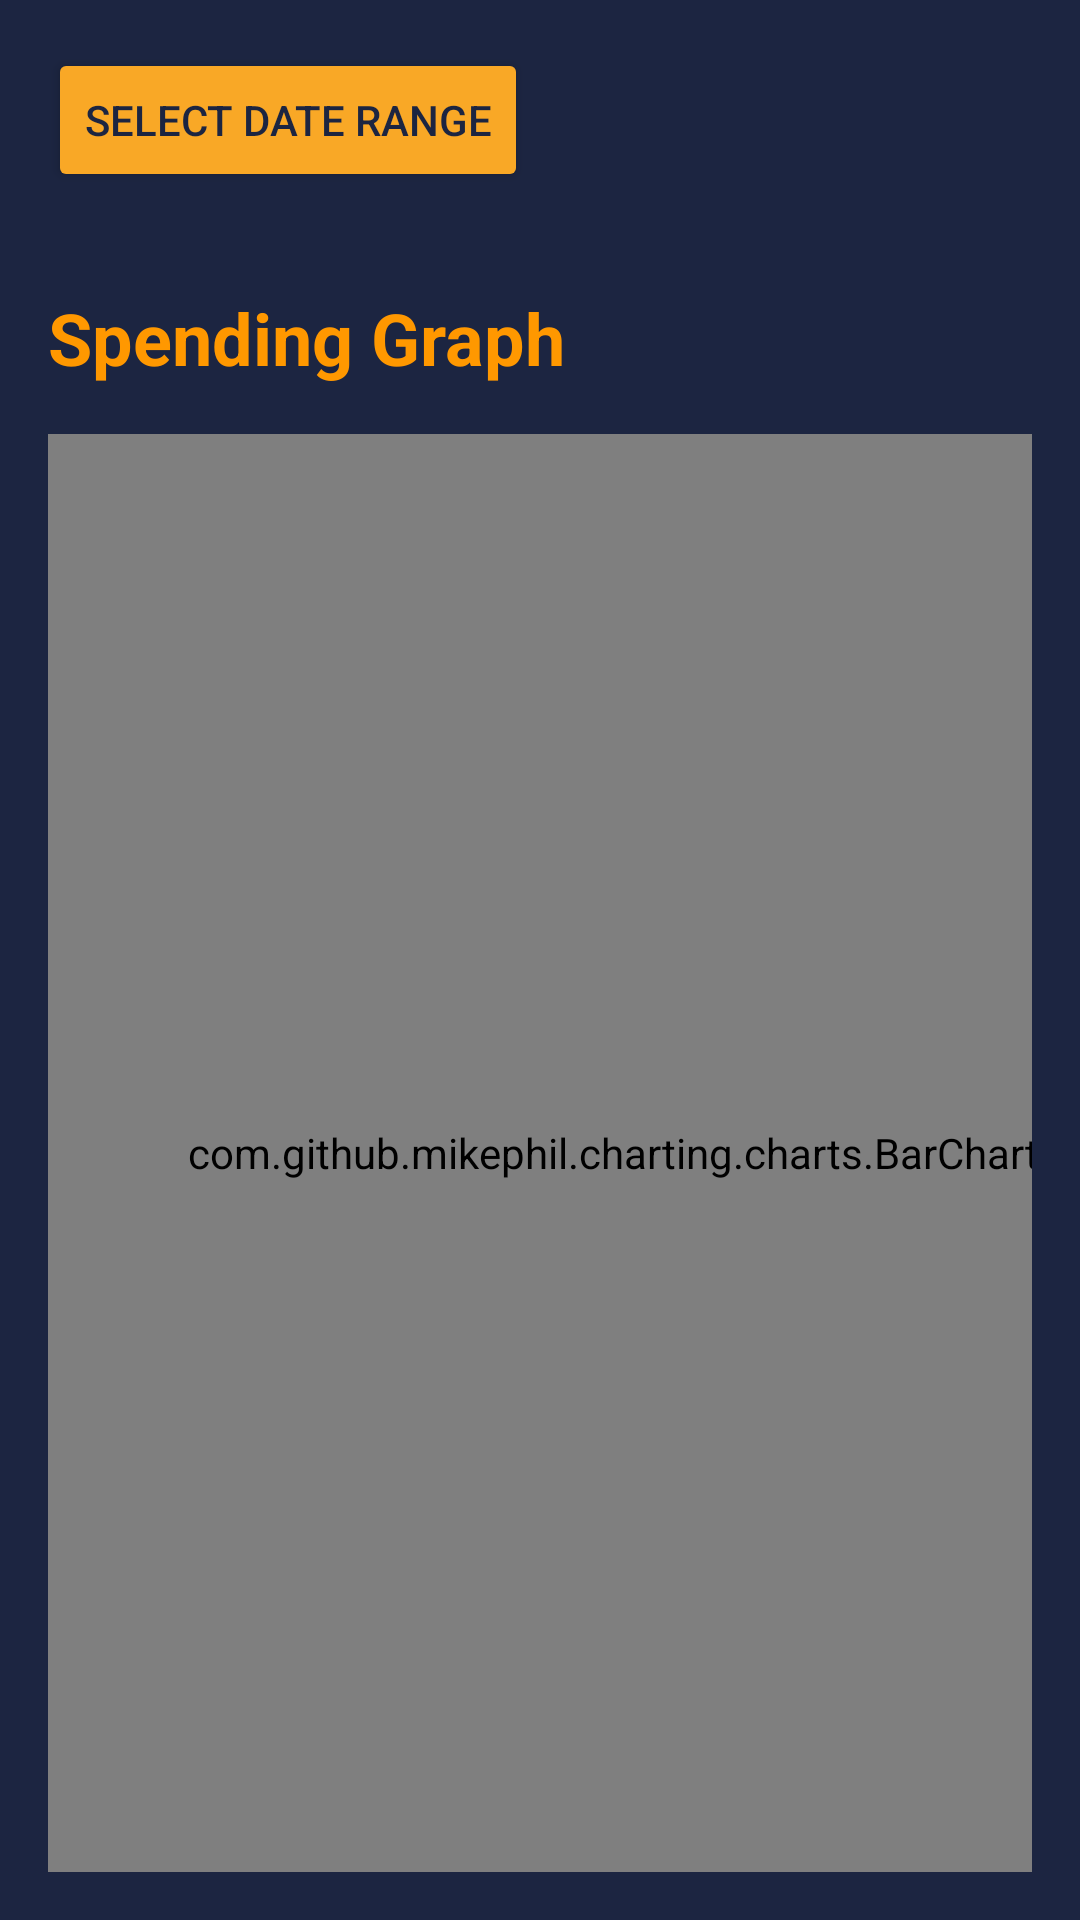

Android layout source for this screen:
<!-- AndroidManifest.xml: application theme Theme.MoneyWizeV1 -->
<!-- res/layout/fragment_home.xml -->
<?xml version="1.0" encoding="utf-8"?>
<LinearLayout
    xmlns:android="http://schemas.android.com/apk/res/android"
    android:id="@+id/home_layout"
    android:layout_width="match_parent"
    android:layout_height="match_parent"
    android:orientation="vertical"
    android:padding="16dp"
    android:background="#1C2541">

    <Button
        android:id="@+id/btn_select_range"
        android:layout_width="wrap_content"
        android:layout_height="wrap_content"
        android:backgroundTint="#F9A826"
        android:text="Select Date Range"
        android:textColor="#1C2541" />
    <TextView
        android:id="@+id/textView59"
        android:layout_width="wrap_content"
        android:layout_height="wrap_content"
        android:text=""
        android:textColor="#FF9800"
        android:textSize="24sp"
        android:textStyle="bold" />
    <TextView
        android:id="@+id/textView9"
        android:layout_width="wrap_content"
        android:layout_height="wrap_content"
        android:text="Spending Graph"
        android:textColor="#FF9800"
        android:textSize="24sp"
        android:textStyle="bold" />
    <com.github.mikephil.charting.charts.BarChart
        android:id="@+id/bar_chart"
        android:layout_width="377dp"
        android:layout_height="658dp"
        android:layout_marginTop="16dp"
        android:layout_weight="1" />

</LinearLayout>
<!-- resources referenced by this layout -->
<resources>
  <style name="Theme.MoneyWizeV1" parent="Base.Theme.MoneyWizeV1" />
  <style name="Base.Theme.MoneyWizeV1" parent="Theme.Material3.DayNight.NoActionBar">
          
          
      </style>
</resources>
